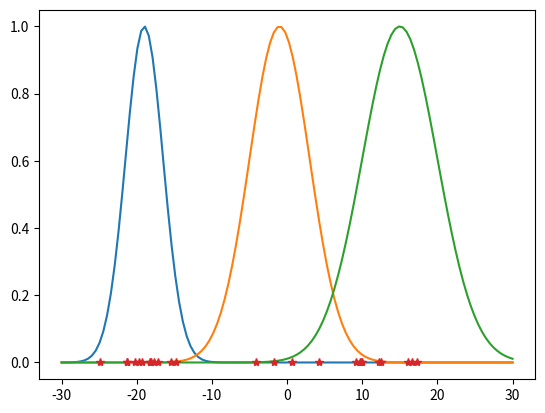
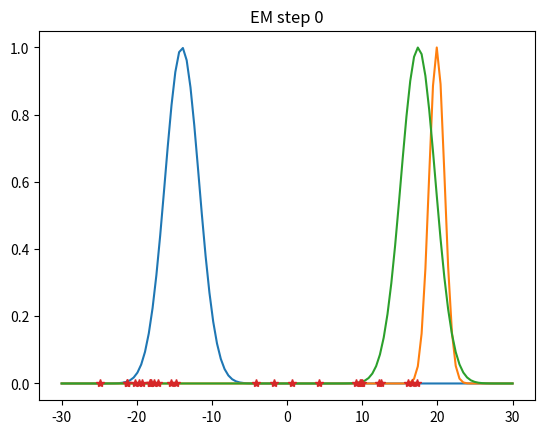
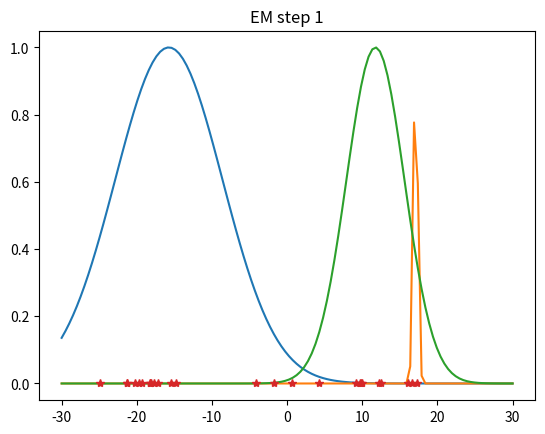
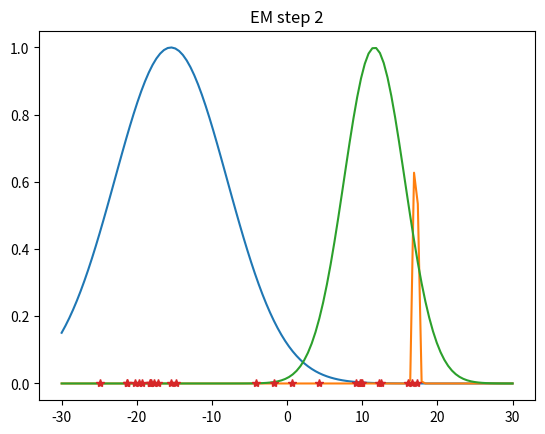
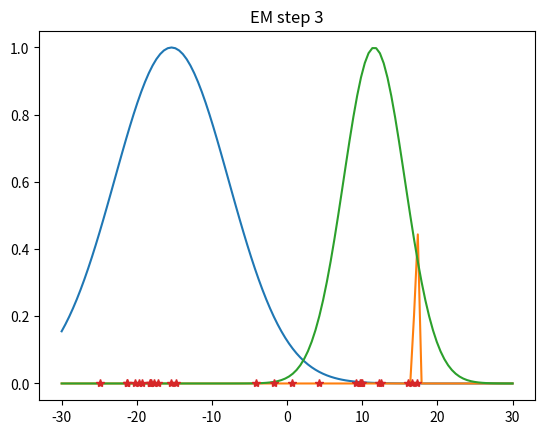
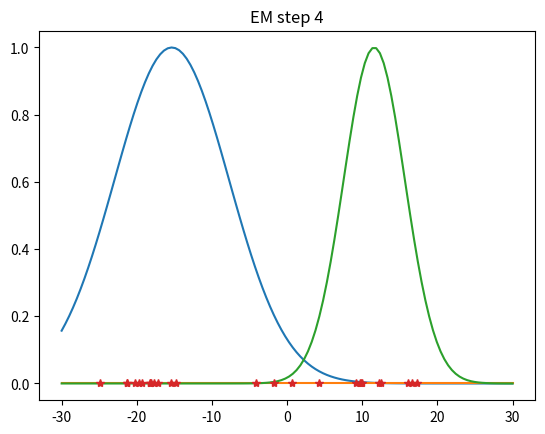
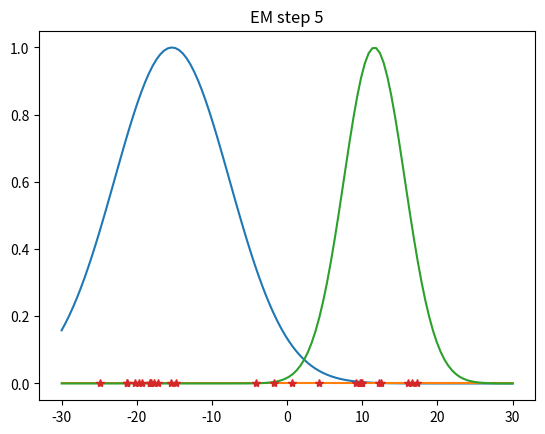
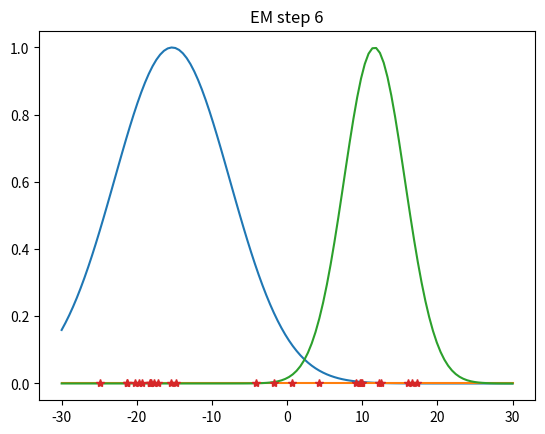
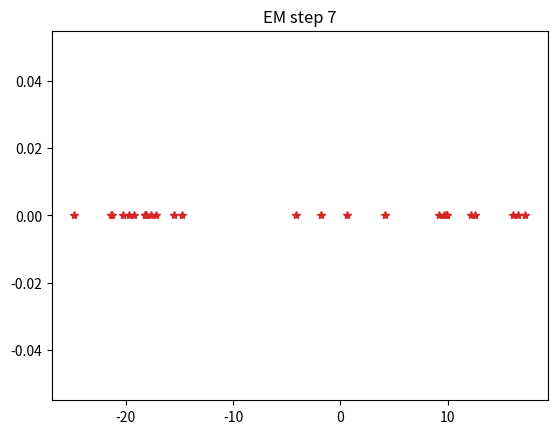
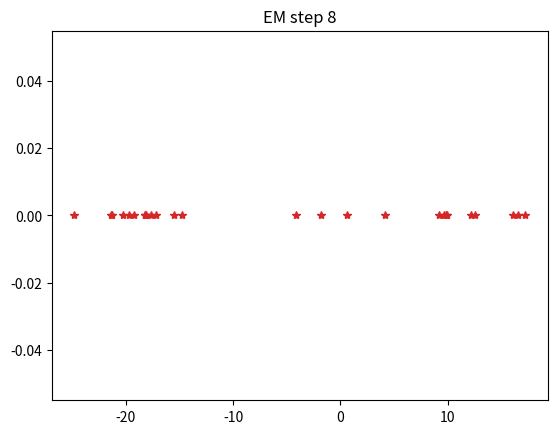
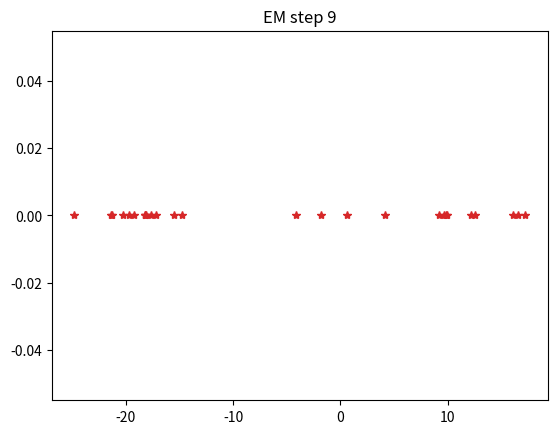

Reproduce these figures in Python, in order.
#!/usr/bin/env python
# coding: utf-8

# # Expectation Maximization (Mixture of Gaussians in 1D)

# In[1]:


import numpy as np
import matplotlib.pyplot as plt
get_ipython().run_line_magic('matplotlib', 'auto')


# In[2]:


def gaussian1d(x, mu, sig):
    return np.exp(-np.power(x - mu, 2.) / (2 * np.power(sig, 2.)))


# **Generate some data from a mixture of Gaussians**

# In[3]:


mixture_of_gaussians = [(-19, 2.5, 13), (-1, 4, 4), (15, 5, 9)]
x_values = np.linspace(-30, 30, 120)


# In[4]:


def plot_mog(mog, x_values):
    for mu, sig, num in mog:
        plt.plot(x_values, gaussian1d(x_values, mu, sig))
#plot_mog(mixture_of_gaussians, x_values)


# In[5]:


N = 0
for _, _, num in mixture_of_gaussians:
    N += num
x = np.empty([N])
s = 0
for mu, sig, num in mixture_of_gaussians:
    x[s:s+num] = np.random.normal(mu, sig, num)
    s += num
#print(x)

plot_mog(mixture_of_gaussians, x_values)
plt.plot(x,np.zeros(x.shape),'*')


# ## Expectation Maximization

# Initialization

# In[6]:


def em_init(x, K):
    N = len(x)
    
    mog_estimate = []
    for k in range(K):
        mog_estimate.append((np.random.uniform(-20,20),np.random.uniform(1,3),1./K))
        
    w = np.empty([N, K])
    return mog_estimate, w


# E Step

# In[7]:


def e_step(x, mog_estimate):
    N = len(x)
    K = len(mog_estimate)
    
    for i in range(N):
        for k in range(K):
            mu, sig, alpha = mog_estimate[k]
            w[i,k] = gaussian1d(x[i], mu, sig) * alpha
        w[i,:] /= np.linalg.norm(w[i,:])
    return w


# M Step

# In[8]:


def m_step(x, mog_estimate, w):
    Nk = np.sum(w,0)
    K = len(mog_estimate)
    
    for k in range(K):
        new_alpha = Nk[k]/N
        new_mean = np.dot(w[:,k], x)/Nk[k]
        new_sigma = np.sqrt(np.dot(w[:,k], np.square(x - new_mean))/Nk[k])
        mog_estimate[k] = (new_mean, new_sigma, new_alpha)
    return mog_estimate


# EM in action

# In[9]:


get_ipython().run_line_magic('matplotlib', 'auto')
plt.ion()

em_steps = 10
mog_estimate, w = em_init(x, 3)

plt.figure(1)
for s in range(em_steps):
    plt.clf()
    plot_mog(mog_estimate, x_values)
    plt.plot(x,np.zeros(x.shape),'*')
    plt.title('EM step %s' % s)
    plt.pause(0.5)
    w = e_step(x, mog_estimate)
    mog_estimate = m_step(x, mog_estimate, w)


# In[10]:


plt.figure(1)
plt.close()


# In[ ]:
